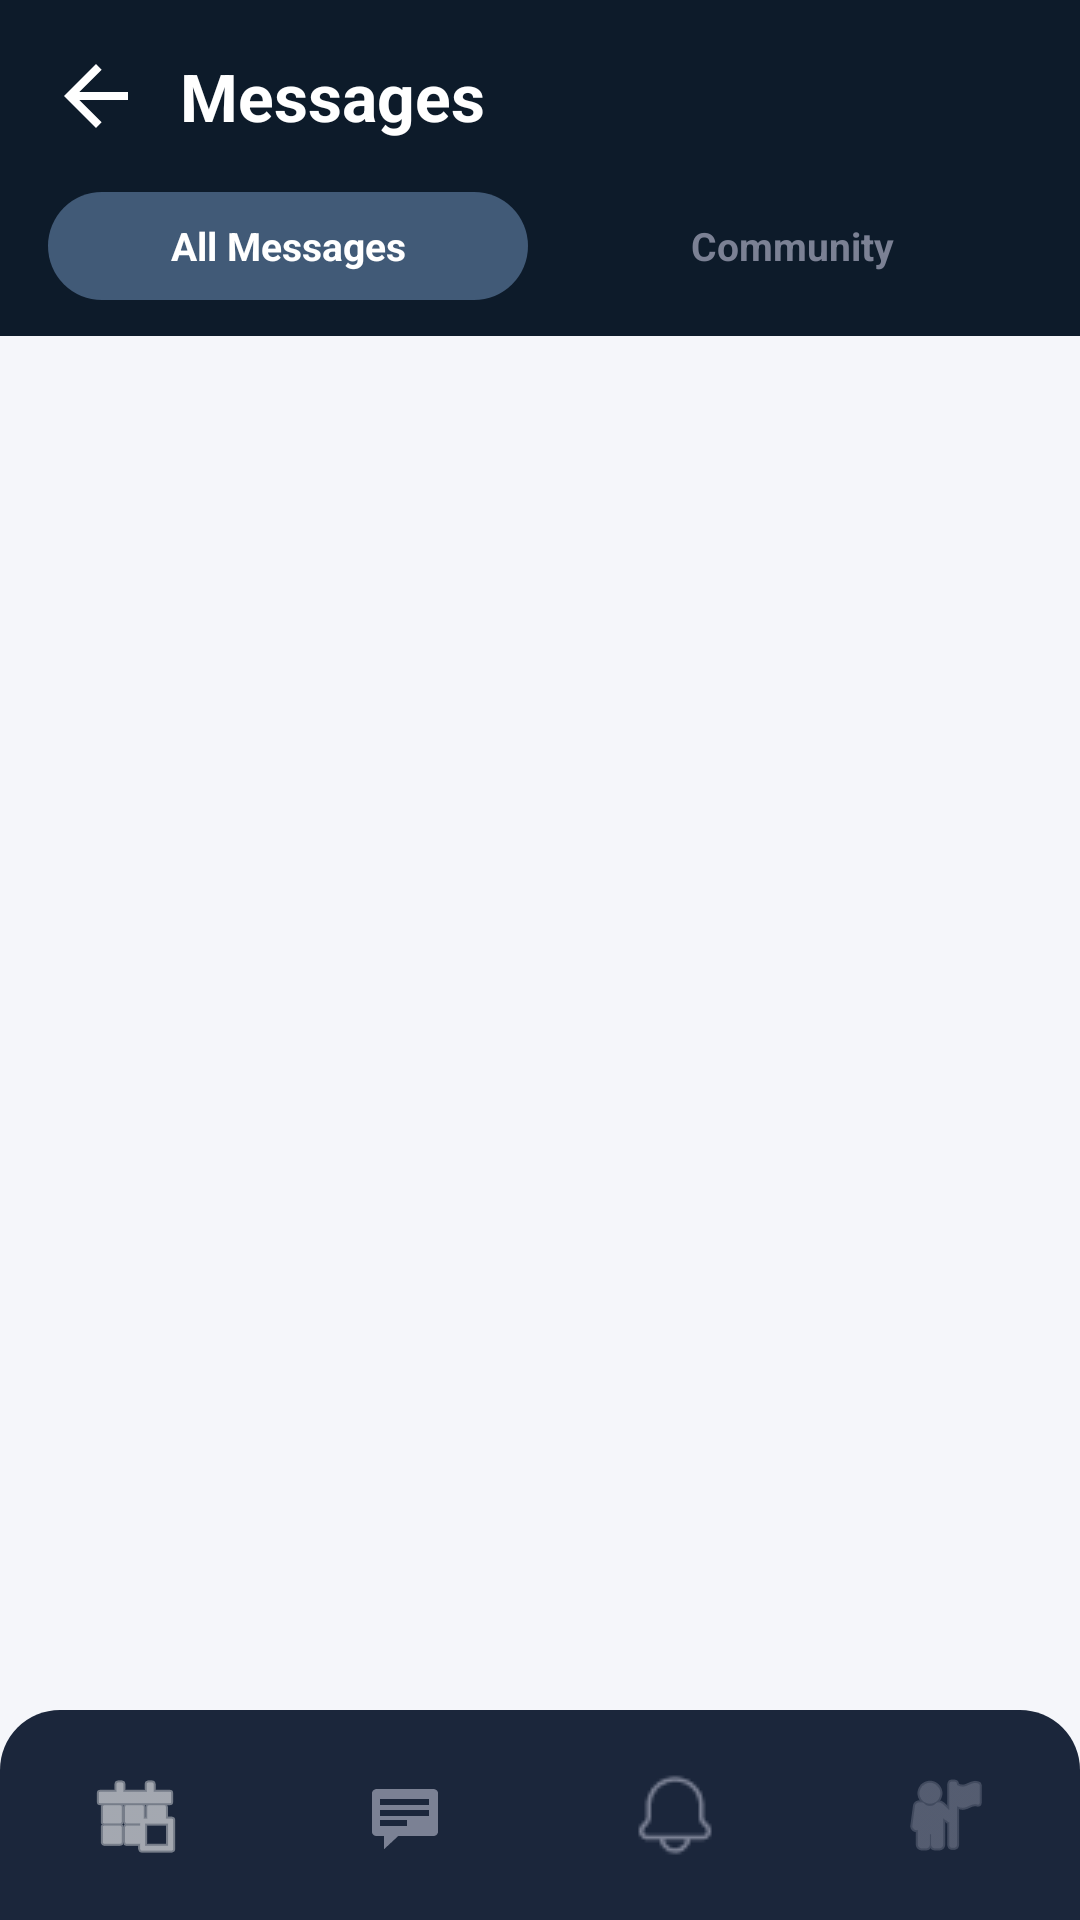

Android layout source for this screen:
<!-- AndroidManifest.xml: application theme Theme.EventifyApp -->
<!-- res/layout/activity_messages.xml -->
<?xml version="1.0" encoding="utf-8"?>
<androidx.constraintlayout.widget.ConstraintLayout xmlns:android="http://schemas.android.com/apk/res/android"
    xmlns:app="http://schemas.android.com/apk/res-auto"
    android:layout_width="match_parent"
    android:layout_height="match_parent"
    android:background="@color/colorBackground">

    
    <LinearLayout
        android:id="@+id/layoutHeader"
        android:layout_width="match_parent"
        android:layout_height="wrap_content"
        android:orientation="vertical"
        android:background="#0D1B2A"
        app:layout_constraintTop_toTopOf="parent">

        <LinearLayout
            android:layout_width="match_parent"
            android:layout_height="wrap_content"
            android:orientation="horizontal"
            android:gravity="center_vertical"
            android:padding="16dp">

            <ImageView
                android:id="@+id/btnBack"
                android:layout_width="32dp"
                android:layout_height="32dp"
                android:src="@drawable/ic_arrow_back"
                android:contentDescription="Back"
                app:tint="@color/white"
                android:layout_marginEnd="12dp"
                android:clickable="true"
                android:focusable="true"
                android:background="?attr/selectableItemBackgroundBorderless"/>

            <TextView
                android:id="@+id/title"
                android:layout_width="wrap_content"
                android:layout_height="wrap_content"
                android:text="Messages"
                android:textColor="#FFFFFF"
                android:textSize="22sp"
                android:textStyle="bold"/>
        </LinearLayout>

        <LinearLayout
            android:id="@+id/layoutTabs"
            android:layout_width="match_parent"
            android:layout_height="wrap_content"
            android:orientation="horizontal"
            android:paddingHorizontal="16dp"
            android:paddingBottom="12dp"
            android:gravity="center_vertical">

            <TextView
                android:id="@+id/tabAll"
                android:layout_width="0dp"
                android:layout_height="36dp"
                android:layout_weight="1"
                android:gravity="center"
                android:text="@string/all_messages"
                android:textSize="13sp"
                android:textColor="@color/white"
                android:background="@drawable/bg_button"
                android:textStyle="bold"
                android:layout_marginEnd="8dp"
                android:clickable="true"
                android:focusable="true"/>

            <TextView
                android:id="@+id/tabUnread"
                android:layout_width="0dp"
                android:layout_height="36dp"
                android:layout_weight="1"
                android:gravity="center"
                android:text="@string/unread"
                android:textSize="13sp"
                android:textColor="@color/colorTextSecondary"
                android:textStyle="bold"
                android:clickable="true"
                android:focusable="true"/>
        </LinearLayout>
    </LinearLayout>

    
    <androidx.recyclerview.widget.RecyclerView
        android:id="@+id/rvMessages"
        android:layout_width="match_parent"
        android:layout_height="0dp"
        android:background="@color/colorBackground"
        app:layout_constraintTop_toBottomOf="@id/layoutHeader"
        app:layout_constraintBottom_toTopOf="@id/bottomNavbar" />

    
    <include
        layout="@layout/layout_navbar"
        android:id="@+id/bottomNavbar"
        android:layout_width="match_parent"
        android:layout_height="70dp"
        app:layout_constraintBottom_toBottomOf="parent" />

</androidx.constraintlayout.widget.ConstraintLayout>
<!-- res/layout/layout_navbar.xml (included above) -->
<?xml version="1.0" encoding="utf-8"?>
<LinearLayout xmlns:android="http://schemas.android.com/apk/res/android"
    xmlns:app="http://schemas.android.com/apk/res-auto"
    android:id="@+id/bottomNavbar"
    android:layout_width="match_parent"
    android:layout_height="70dp"
    android:background="@drawable/bg_nav_bottom"
    android:orientation="horizontal"
    android:gravity="center">

    <ImageButton
        android:id="@+id/navHome"
        android:layout_width="0dp"
        android:layout_height="match_parent"
        android:layout_weight="1"
        android:background="?attr/selectableItemBackgroundBorderless"
        android:src="@android:drawable/ic_menu_today"
        android:contentDescription="Home"
        app:tint="@color/white" />

    <ImageButton
        android:id="@+id/navChat"
        android:layout_width="0dp"
        android:layout_height="match_parent"
        android:layout_weight="1"
        android:background="?attr/selectableItemBackgroundBorderless"
        android:src="@android:drawable/stat_notify_chat"
        android:contentDescription="Chat"
        app:tint="@color/gray_text" />

    <ImageButton
        android:id="@+id/navNotification"
        android:layout_width="0dp"
        android:layout_height="match_parent"
        android:layout_weight="1"
        android:background="?attr/selectableItemBackgroundBorderless"
        android:src="@drawable/ic_notification"
        android:contentDescription="Notifications"
        app:tint="@color/gray_text" />

    <ImageButton
        android:id="@+id/navProfile"
        android:layout_width="0dp"
        android:layout_height="match_parent"
        android:layout_weight="1"
        android:background="?attr/selectableItemBackgroundBorderless"
        android:src="@android:drawable/ic_menu_myplaces"
        android:contentDescription="Profile"
        app:tint="@color/gray_text" />
</LinearLayout>
<!-- resources referenced by this layout -->
<resources>
  <color name="colorBackground">#F5F6FA</color>
  <color name="colorTextSecondary">#7B8194</color>
  <color name="gray_text">#7B8194</color>
  <color name="white">#FFFFFF</color>
  <!-- drawable bg_button (drawable) -->
  <?xml version="1.0" encoding="utf-8"?>
  <shape xmlns:android="http://schemas.android.com/apk/res/android">
      <solid android:color="#415A77" />
      <corners android:radius="25dp" />
  </shape>
  <!-- drawable bg_nav_bottom (drawable) -->
  <shape xmlns:android="http://schemas.android.com/apk/res/android">
      <solid android:color="#1B263B" />
      <corners android:topLeftRadius="20dp" android:topRightRadius="20dp" />
  </shape>
  <!-- drawable ic_arrow_back (drawable) -->
  <vector xmlns:android="http://schemas.android.com/apk/res/android"
      android:width="24dp"
      android:height="24dp"
      android:viewportWidth="24"
      android:viewportHeight="24"
      android:tint="#1A2340">
      <path
          android:fillColor="@android:color/white"
          android:pathData="M20,11H7.83l5.59,-5.59L12,4l-8,8 8,8 1.41,-1.41L7.83,13H20v-2z"/>
  </vector>
  <!-- drawable ic_notification: png bitmap (drawable, 715 bytes) -->
  <string name="all_messages">All Messages</string>
  <string name="unread">Community</string>
  <style name="Theme.EventifyApp" parent="Theme.MaterialComponents.Light.NoActionBar">
          <item name="colorPrimary">@color/colorPrimary</item>
          <item name="colorPrimaryDark">@color/colorPrimaryDark</item>
          <item name="colorAccent">@color/colorAccent</item>
          <item name="android:windowBackground">@color/colorBackground</item>
          <item name="android:statusBarColor">@color/colorNavyDark</item>
          <item name="android:navigationBarColor">@color/colorSurface</item>
      </style>
  <color name="colorPrimary">#1A2340</color>
  <color name="colorPrimaryDark">#111827</color>
  <color name="colorAccent">#FF6B35</color>
  <color name="colorNavyDark">#1A2340</color>
  <color name="colorSurface">#FFFFFF</color>
</resources>
